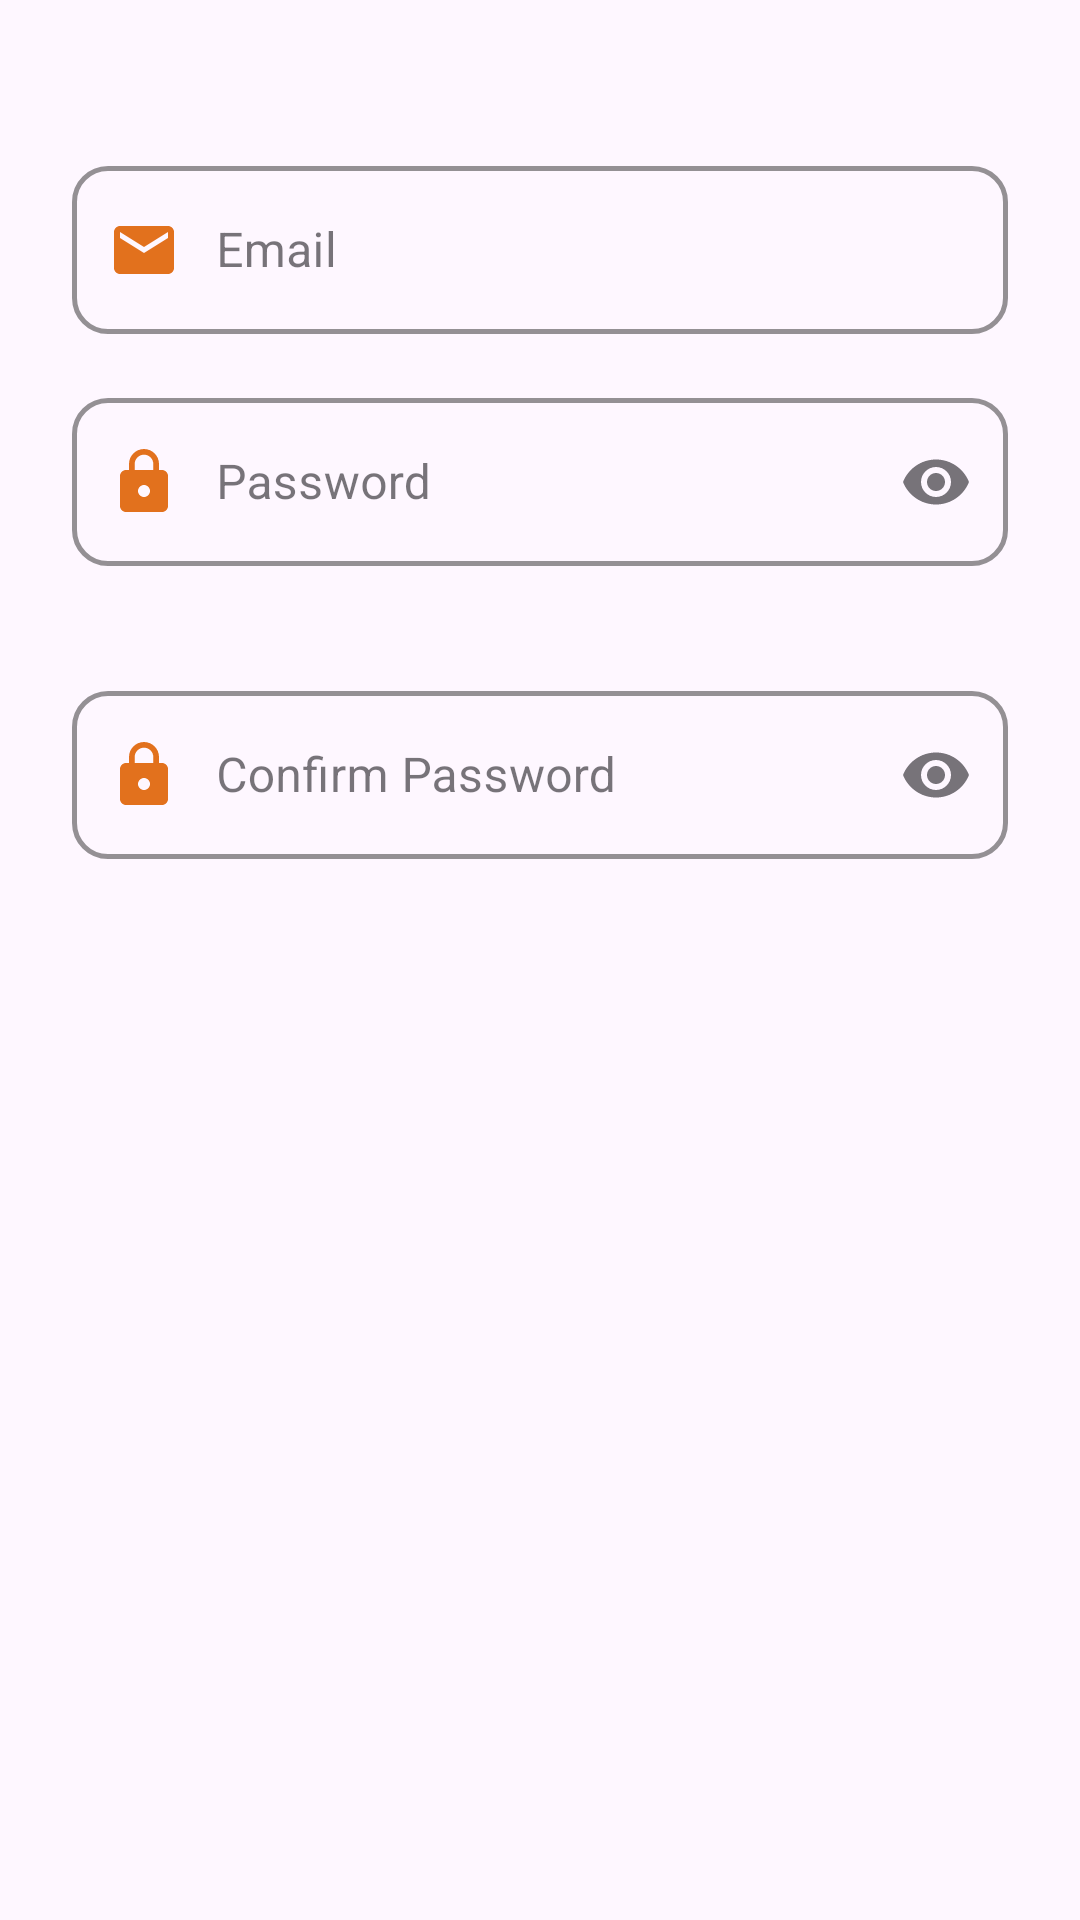

The Android layout XML behind this screen, and the referenced resources:
<!-- AndroidManifest.xml: application theme Theme.Project -->
<!-- res/layout/fragment_login.xml -->
<?xml version="1.0" encoding="utf-8"?>
<androidx.constraintlayout.widget.ConstraintLayout xmlns:android="http://schemas.android.com/apk/res/android"
    xmlns:app="http://schemas.android.com/apk/res-auto"
    xmlns:tools="http://schemas.android.com/tools"
    android:id="@+id/container"
    android:layout_width="match_parent"
    android:layout_height="match_parent"
    android:paddingLeft="@dimen/fragment_horizontal_margin"
    android:paddingTop="@dimen/fragment_vertical_margin"
    android:paddingRight="@dimen/fragment_horizontal_margin"
    android:paddingBottom="@dimen/fragment_vertical_margin"
    tools:context=".ui.login.LoginFragment">

    
    <com.google.android.material.textfield.TextInputLayout
        android:id="@+id/emailLayout"
        style="@style/Widget.MaterialComponents.TextInputLayout.OutlinedBox"
        android:layout_width="0dp"
        android:layout_height="wrap_content"
        android:layout_marginStart="24dp"
        android:layout_marginTop="50dp"
        android:layout_marginEnd="24dp"
        android:hint="@string/prompt_email"
        app:hintTextColor="#FF000000"
        app:hintEnabled="true"
        app:hintAnimationEnabled="true"
        app:boxCornerRadiusTopStart="12dp"
        app:boxCornerRadiusTopEnd="12dp"
        app:boxCornerRadiusBottomStart="12dp"
        app:boxCornerRadiusBottomEnd="12dp"
        app:boxStrokeColor="#FF000000"
        app:boxStrokeWidth="1.5dp"
        app:boxStrokeWidthFocused="2dp"
        app:startIconDrawable="@drawable/ic_email"
        app:startIconTint="@null"
        app:layout_constraintEnd_toEndOf="parent"
        app:layout_constraintStart_toStartOf="parent"
        app:layout_constraintTop_toTopOf="parent">

        <com.google.android.material.textfield.TextInputEditText
            android:id="@+id/username"
            android:layout_width="match_parent"
            android:layout_height="wrap_content"
            android:paddingStart="48dp"
            android:autofillHints="emailAddress"
            android:inputType="textEmailAddress"
            android:minHeight="56dp"
            android:selectAllOnFocus="true"
            android:textColor="#FF000000"
            android:textColorHint="#AA000000" />

    </com.google.android.material.textfield.TextInputLayout>

    
    <com.google.android.material.textfield.TextInputLayout
        android:id="@+id/passwordLayout"
        style="@style/Widget.MaterialComponents.TextInputLayout.OutlinedBox"
        android:layout_width="0dp"
        android:layout_height="wrap_content"
        android:layout_marginStart="24dp"
        android:layout_marginTop="16dp"
        android:layout_marginEnd="24dp"
        android:hint="@string/prompt_password"
        app:hintTextColor="#FF000000"
        app:hintEnabled="true"
        app:hintAnimationEnabled="true"
        app:boxCornerRadiusTopStart="12dp"
        app:boxCornerRadiusTopEnd="12dp"
        app:boxCornerRadiusBottomStart="12dp"
        app:boxCornerRadiusBottomEnd="12dp"
        app:boxStrokeColor="#FF000000"
        app:boxStrokeWidth="1.5dp"
        app:boxStrokeWidthFocused="2dp"
        app:startIconDrawable="@drawable/ic_lock"
        app:startIconTint="@null"
        app:endIconMode="password_toggle"
        app:errorEnabled="true"
        app:layout_constraintEnd_toEndOf="parent"
        app:layout_constraintStart_toStartOf="parent"
        app:layout_constraintTop_toBottomOf="@id/emailLayout">

        <com.google.android.material.textfield.TextInputEditText
            android:id="@+id/password"
            android:layout_width="match_parent"
            android:layout_height="wrap_content"
            android:paddingStart="48dp"
            android:autofillHints="password"
            android:inputType="textPassword"
            android:minHeight="56dp"
            android:selectAllOnFocus="true"
            android:textColor="#FF000000"
            android:textColorHint="#AA000000" />

    </com.google.android.material.textfield.TextInputLayout>

    
    <com.google.android.material.textfield.TextInputLayout
        android:id="@+id/confirmPasswordLayout"
        style="@style/Widget.MaterialComponents.TextInputLayout.OutlinedBox"
        android:layout_width="0dp"
        android:layout_height="wrap_content"
        android:layout_marginStart="24dp"
        android:layout_marginTop="16dp"
        android:layout_marginEnd="24dp"
        android:hint="Confirm Password"
        app:hintTextColor="#FF000000"
        app:hintEnabled="true"
        app:hintAnimationEnabled="true"
        app:boxCornerRadiusTopStart="12dp"
        app:boxCornerRadiusTopEnd="12dp"
        app:boxCornerRadiusBottomStart="12dp"
        app:boxCornerRadiusBottomEnd="12dp"
        app:boxStrokeColor="#FF000000"
        app:boxStrokeWidth="1.5dp"
        app:boxStrokeWidthFocused="2dp"
        app:startIconDrawable="@drawable/ic_lock"
        app:startIconTint="@null"
        app:endIconMode="password_toggle"
        app:errorEnabled="true"
        app:layout_constraintEnd_toEndOf="parent"
        app:layout_constraintStart_toStartOf="parent"
        app:layout_constraintTop_toBottomOf="@id/passwordLayout">

        <com.google.android.material.textfield.TextInputEditText
            android:id="@+id/confirmPassword"
            android:layout_width="match_parent"
            android:layout_height="wrap_content"
            android:paddingStart="48dp"
            android:autofillHints="password"
            android:imeOptions="actionDone"
            android:inputType="textPassword"
            android:minHeight="56dp"
            android:selectAllOnFocus="true"
            android:textColor="#FF000000"
            android:textColorHint="#AA000000" />

    </com.google.android.material.textfield.TextInputLayout>

</androidx.constraintlayout.widget.ConstraintLayout>
<!-- resources referenced by this layout -->
<resources>
  <!-- drawable ic_email (drawable) -->
  <vector xmlns:android="http://schemas.android.com/apk/res/android"
      android:width="24dp"
      android:height="24dp"
      android:viewportWidth="24"
      android:viewportHeight="24">
      <path
          android:fillColor="@color/chocolate"
          android:pathData="M20,4H4C2.9,4 2,4.9 2,6v12c0,1.1 0.9,2 2,2h16c1.1,0 2,-0.9 2,-2V6C22,4.9 21.1,4 20,4zM20,8l-8,5L4,8V6l8,5 8,-5V8z"/>
  </vector>
  <!-- drawable ic_lock (drawable) -->
  <vector xmlns:android="http://schemas.android.com/apk/res/android"
      android:width="24dp"
      android:height="24dp"
      android:viewportWidth="24"
      android:viewportHeight="24">
      <path
          android:fillColor="@color/chocolate"
          android:pathData="M18,8h-1V6c0,-2.76 -2.24,-5 -5,-5S7,3.24 7,6v2H6c-1.1,0 -2,0.9 -2,2v10c0,1.1 0.9,2 2,2h12c1.1,0 2,-0.9 2,-2V10C20,8.9 19.1,8 18,8zM12,17c-1.1,0 -2,-0.9 -2,-2s0.9,-2 2,-2 2,0.9 2,2S13.1,17 12,17zM15.1,8H8.9V6c0,-1.71 1.39,-3.1 3.1,-3.1 1.71,0 3.1,1.39 3.1,3.1V8z"/>
  </vector>
  <string name="prompt_email">Email</string>
  <string name="prompt_password">Password</string>
  <style name="Theme.Project" parent="Base.Theme.Project" />
  <color name="chocolate">#E2711D</color>
  <style name="Base.Theme.Project" parent="Theme.Material3.DayNight.NoActionBar">
          
          
          <item name="android:statusBarColor">@color/bronze_spice</item>
      </style>
  <color name="bronze_spice">#CC5803</color>
</resources>
